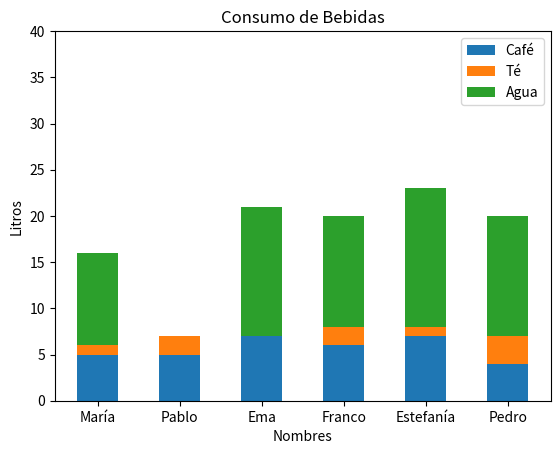

Write the Python code that produced this figure.
"""5. Un grupo de amigos, decidieron registrar durante 6 días, cuántas tazas ingerían de café, té y agua.
Con esos datos, necesitan un gráfico de barras apiladas para visualizar quién ingiere más líquidos y quién menos.
cafe = np.array([5, 5, 7, 6, 7, 4])
te = np.array([1, 2, 0, 2, 1, 3])
agua = np.array([10, 0, 14, 12, 15, 13])
nombres = ['María', 'Pablo', 'Ema', 'Franco', 'Estefanía', 'Pedro']
Podrían representarse los datos anteriores con un diagrama de cajas?
"""

import matplotlib.pyplot as plt
import numpy as np

nombres = ['María', 'Pablo', 'Ema', 'Franco', 'Estefanía', 'Pedro']
cafe = np.array([5, 5, 7, 6, 7, 4])
te = np.array([1, 2, 0, 2, 1, 3])
agua = np.array([10, 0, 14, 12, 15, 13])

# Definir los parámetros del gráfico
N = len(nombres)
barWidth = 0.5
xloc = np.arange(N)

# Crear el gráfico de barras apiladas
plt.bar(xloc, cafe, width=barWidth, label='Café')
plt.bar(xloc, te, bottom=cafe, width=barWidth, label='Té')
plt.bar(xloc, agua, bottom=cafe + te, width=barWidth, label='Agua')

# Añadir etiquetas, título, marcas de verificación y leyenda
plt.ylabel('Litros')
plt.xlabel('Nombres')
plt.title('Consumo de Bebidas')
plt.xticks(xloc, nombres)
plt.yticks(np.arange(0, 41, 5))
plt.legend()

# Mostrar el gráfico
plt.show()
